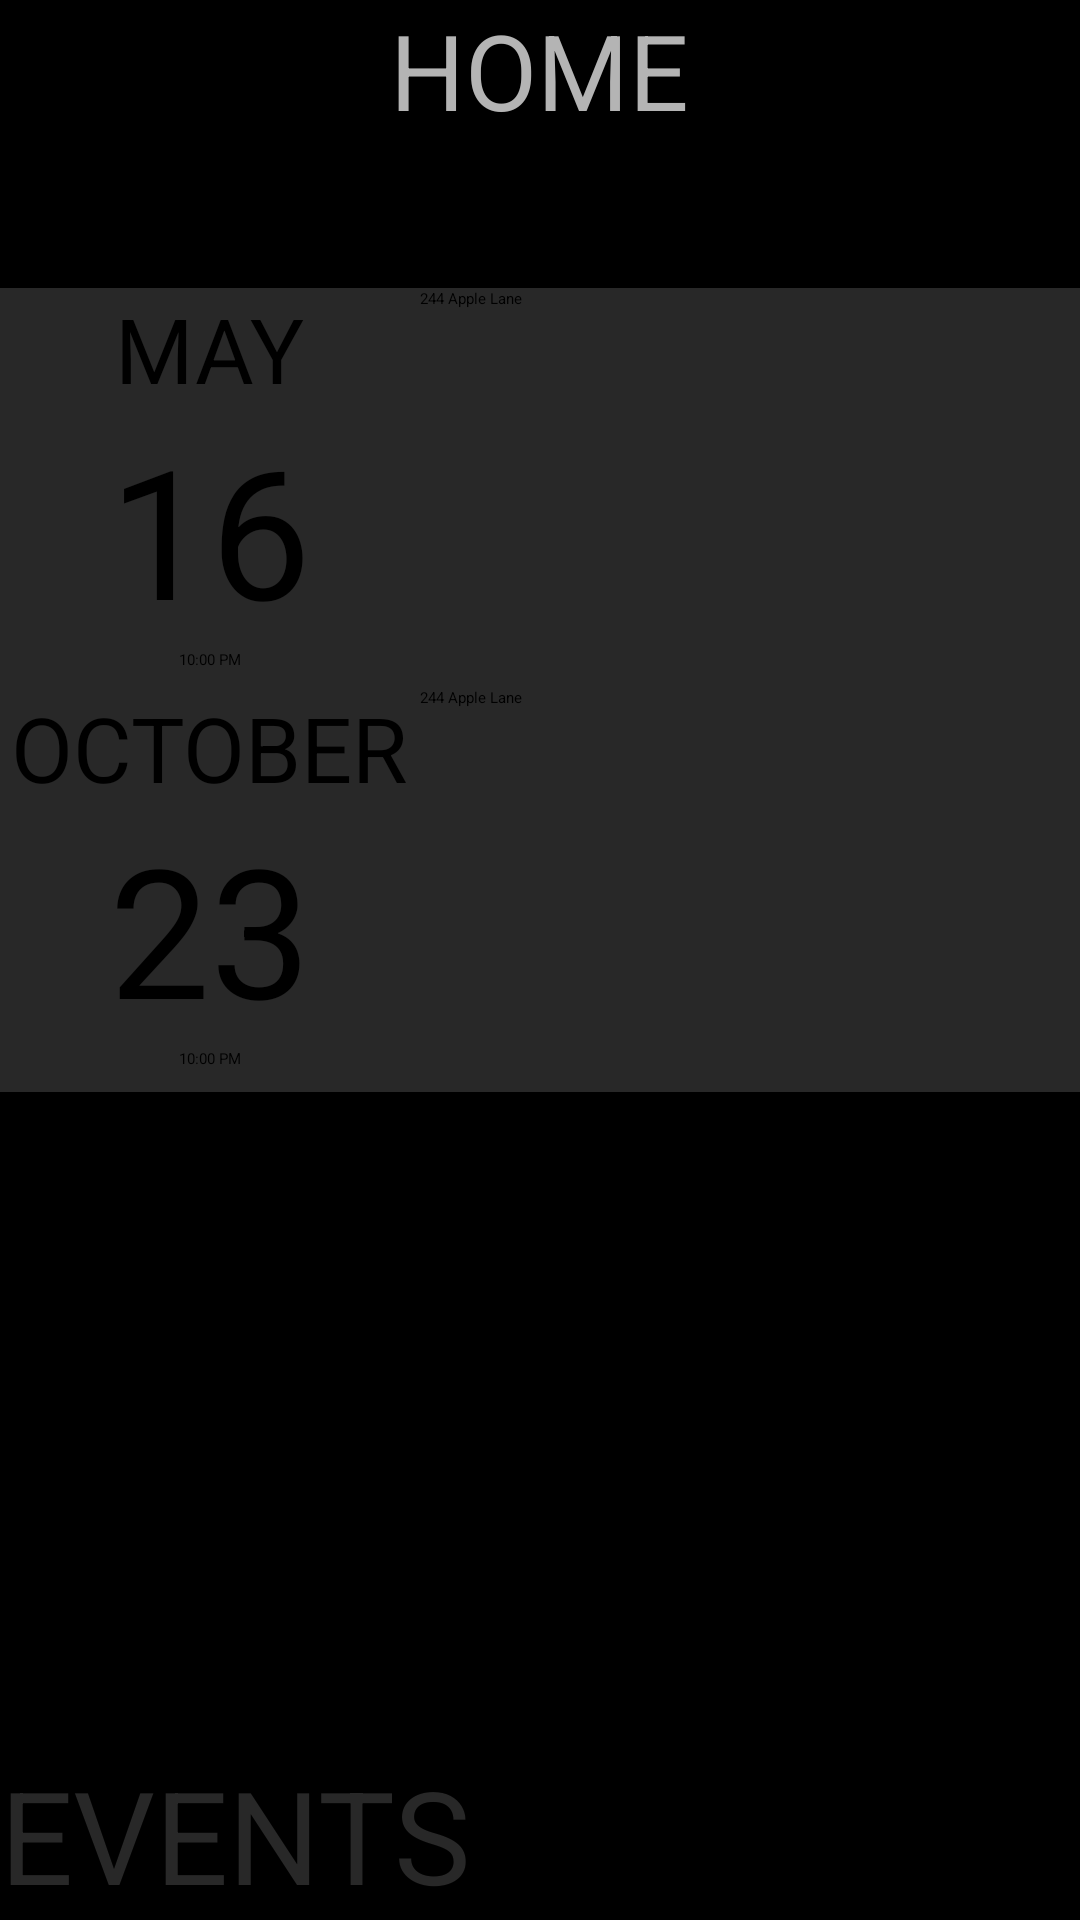

Produce the Android XML layout that renders to this screen, including the resource entries it uses.
<!-- AndroidManifest.xml: application theme ThemeOverlay.AppCompat.Dark -->
<!-- res/layout/activity_events.xml -->
<FrameLayout xmlns:android="http://schemas.android.com/apk/res/android"
    xmlns:tools="http://schemas.android.com/tools"
    android:layout_width="match_parent"
    android:layout_height="match_parent"
    android:background="@color/black"
    tools:context="com.example.mobileapps.enq.Events">

    

    

    <RelativeLayout
        android:layout_width="match_parent"
        android:layout_height="match_parent">

        <RelativeLayout
            tools:context="com.example.mobileapps.enq.MainActivity"
            xmlns:android="http://schemas.android.com/apk/res/android"
            xmlns:tools="http://schemas.android.com/tools"
            android:layout_width="match_parent"
            android:layout_height="96dp"
            android:paddingBottom="@dimen/activity_vertical_margin"
            android:paddingLeft="@dimen/activity_horizontal_margin"
            android:paddingRight="@dimen/activity_horizontal_margin"
            android:paddingTop="@dimen/activity_vertical_margin"
            android:background="@color/black"
            android:layout_gravity="center_horizontal|top"
            android:layout_alignParentTop="true"
            android:layout_centerHorizontal="true"
            android:id="@+id/relativeLayout">

            <Button
                android:layout_width="wrap_content"
                android:layout_height="wrap_content"
                android:text="HELP"
                android:id="@+id/bHelp1"
                android:layout_alignParentTop="true"
                android:layout_alignParentLeft="true"
                android:layout_alignParentStart="true" />

            <Button
                android:layout_width="wrap_content"
                android:layout_height="wrap_content"
                android:text="PL"
                android:id="@+id/bPL1"
                android:layout_alignParentTop="true"
                android:layout_alignParentRight="true"
                android:layout_alignParentEnd="true" />

            <Button
                android:layout_width="wrap_content"
                android:layout_height="wrap_content"
                android:text="HOME"
                android:id="@+id/bHome"
                android:layout_alignParentTop="true"
                android:layout_centerHorizontal="true"
                android:background="@null"
                android:textSize="35dp"
                android:textColor="@color/grey" />
        </RelativeLayout>

        <LinearLayout
            android:orientation="vertical"
            android:layout_width="match_parent"
            android:layout_height="match_parent"
            android:layout_below="@+id/relativeLayout"
            android:layout_alignParentLeft="true"
            android:layout_alignParentStart="true">

        </LinearLayout>

        <RelativeLayout
            android:layout_width="match_parent"
            android:layout_height="match_parent"
            android:layout_below="@+id/relativeLayout">

            <LinearLayout
                android:orientation="vertical"
                android:layout_width="match_parent"
                android:layout_height="133dp"
                android:layout_alignParentTop="true"
                android:layout_alignParentLeft="true"
                android:layout_alignParentStart="true"
                android:id="@+id/linearLayout3">

                <LinearLayout
                    android:orientation="horizontal"
                    android:layout_width="match_parent"
                    android:layout_height="135dp"
                    android:weightSum="1"
                    android:background="@color/dgrey"
                    android:backgroundTintMode="screen"
                    android:baselineAligned="false">

                    <LinearLayout
                        android:orientation="vertical"
                        android:layout_width="140dp"
                        android:layout_height="match_parent"
                        android:weightSum="1">

                        <TextView
                            android:layout_width="wrap_content"
                            android:layout_height="wrap_content"
                            android:textAppearance="?android:attr/textAppearanceLarge"
                            android:text="MAY"
                            android:id="@+id/textView8"
                            android:textSize="30dp"
                            android:layout_gravity="center_horizontal" />

                        <TextView
                            android:layout_width="wrap_content"
                            android:layout_height="wrap_content"
                            android:textAppearance="?android:attr/textAppearanceLarge"
                            android:text="16"
                            android:id="@+id/textView9"
                            android:textSize="60dp"
                            android:layout_gravity="top|center_horizontal" />

                        <TextView
                            android:layout_width="wrap_content"
                            android:layout_height="wrap_content"
                            android:textAppearance="?android:attr/textAppearanceSmall"
                            android:text="10:00 PM"
                            android:id="@+id/textView10"
                            android:layout_gravity="bottom|center_horizontal" />

                    </LinearLayout>

                    <EditText
                        android:layout_width="wrap_content"
                        android:layout_height="101dp"
                        android:inputType="textPostalAddress"
                        android:ems="10"
                        android:id="@+id/editText"
                        android:layout_weight="1"
                        android:text="244 Apple Lane"
                        android:clickable="true" />
                </LinearLayout>
            </LinearLayout>

            <LinearLayout
                android:orientation="horizontal"
                android:layout_width="match_parent"
                android:layout_height="135dp"
                android:weightSum="1"
                android:background="@color/dgrey"
                android:backgroundTintMode="screen"
                android:baselineAligned="false"
                android:layout_below="@+id/linearLayout3"
                android:layout_alignParentLeft="true"
                android:layout_alignParentStart="false"
                android:layout_alignParentEnd="false">

                <LinearLayout
                    android:orientation="vertical"
                    android:layout_width="140dp"
                    android:layout_height="match_parent"
                    android:weightSum="1" >

                    <TextView
                        android:layout_width="wrap_content"
                        android:layout_height="wrap_content"
                        android:textAppearance="?android:attr/textAppearanceLarge"
                        android:text="OCTOBER"
                        android:id="@+id/textView7"
                        android:textSize="30dp"
                        android:layout_gravity="center_horizontal" />

                    <TextView
                        android:layout_width="wrap_content"
                        android:layout_height="wrap_content"
                        android:textAppearance="?android:attr/textAppearanceLarge"
                        android:text="23"
                        android:id="@+id/textView11"
                        android:textSize="60dp"
                        android:layout_gravity="top|center_horizontal" />

                    <TextView
                        android:layout_width="wrap_content"
                        android:layout_height="wrap_content"
                        android:textAppearance="?android:attr/textAppearanceSmall"
                        android:text="10:00 PM"
                        android:id="@+id/textView12"
                        android:layout_gravity="bottom|center_horizontal" />
                </LinearLayout>

                <EditText
                    android:layout_width="wrap_content"
                    android:layout_height="101dp"
                    android:inputType="textPostalAddress"
                    android:ems="10"
                    android:id="@+id/editText2"
                    android:layout_weight="1"
                    android:text="244 Apple Lane"
                    android:clickable="true" />
            </LinearLayout>

            <TextView
                android:layout_width="wrap_content"
                android:layout_height="wrap_content"
                android:textAppearance="?android:attr/textAppearanceLarge"
                android:text="EVENTS"
                android:id="@+id/textView"
                android:textSize="43dp"
                android:textIsSelectable="true"
                android:textColor="@color/dgrey"
                android:layout_gravity="left|bottom"
                android:layout_alignParentBottom="true"
                android:layout_alignParentLeft="true"
                android:layout_alignParentStart="true" />
        </RelativeLayout>
    </RelativeLayout>
</FrameLayout>
<!-- resources referenced by this layout -->
<resources>
  <color name="black">#000000</color>
  <color name="dgrey">#282828</color>
  <color name="grey">#b4b4b4</color>
</resources>
